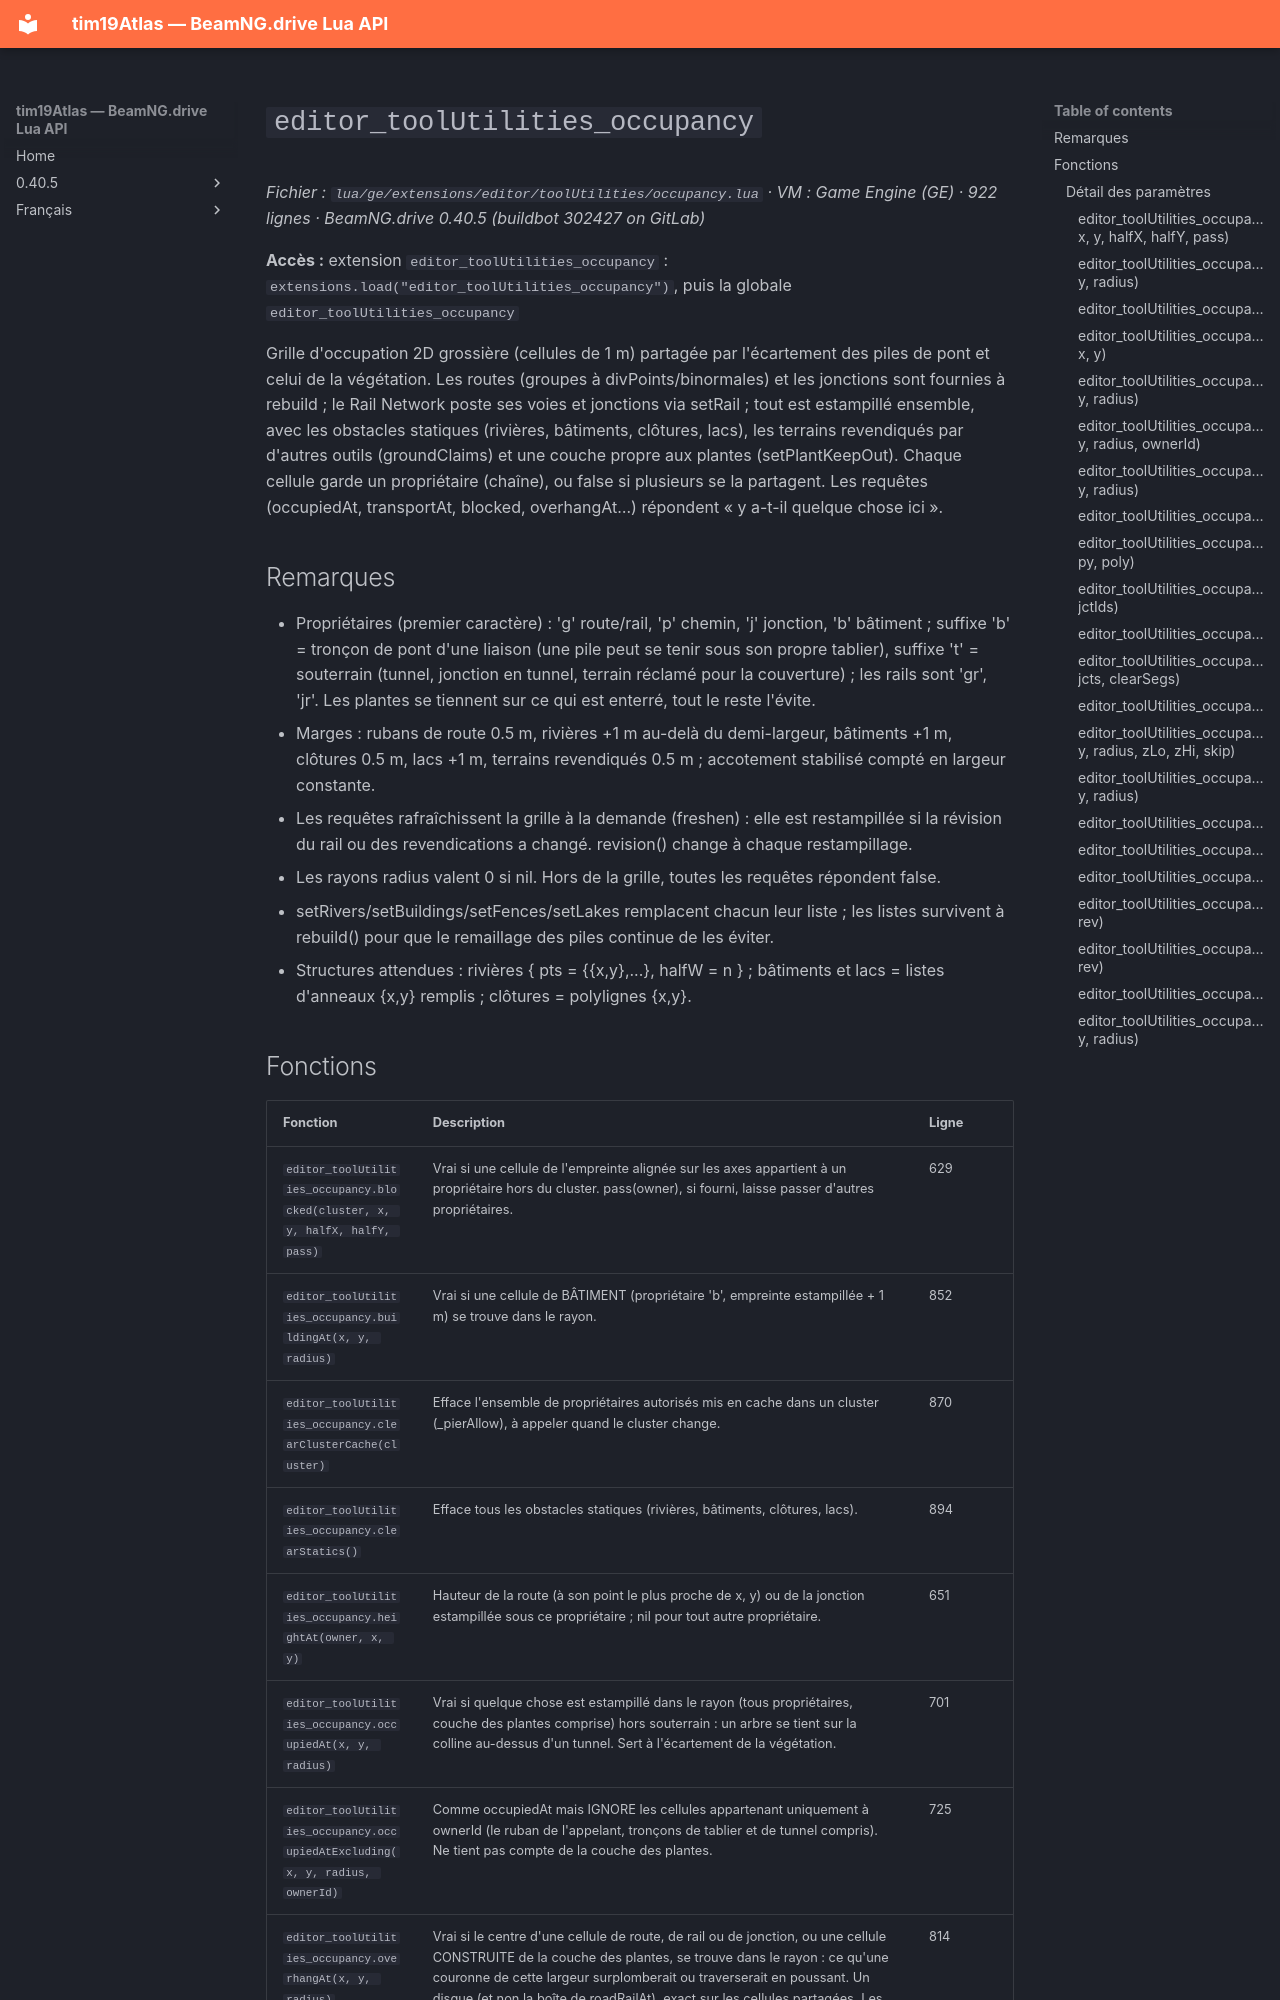

repository: Tim0219800/beamng-lua-atlas · page: fr/0.40.5/ge/extensions/editor/toolUtilities/occupancy.html · generator: mkdocs

# `editor_toolUtilities_occupancy`

*Fichier : `lua/ge/extensions/editor/toolUtilities/occupancy.lua` · VM : Game Engine (GE) · 922 lignes · BeamNG.drive 0.40.5 (buildbot 302427 on GitLab)*

**Accès :** extension `editor_toolUtilities_occupancy` : `extensions.load("editor_toolUtilities_occupancy")`, puis la globale `editor_toolUtilities_occupancy`

Grille d'occupation 2D grossière (cellules de 1 m) partagée par l'écartement des piles de pont et celui de la végétation. Les routes (groupes à divPoints/binormales) et les jonctions sont fournies à rebuild ; le Rail Network poste ses voies et jonctions via setRail ; tout est estampillé ensemble, avec les obstacles statiques (rivières, bâtiments, clôtures, lacs), les terrains revendiqués par d'autres outils (groundClaims) et une couche propre aux plantes (setPlantKeepOut). Chaque cellule garde un propriétaire (chaîne), ou false si plusieurs se la partagent. Les requêtes (occupiedAt, transportAt, blocked, overhangAt…) répondent « y a-t-il quelque chose ici ».

## Remarques

- Propriétaires (premier caractère) : 'g' route/rail, 'p' chemin, 'j' jonction, 'b' bâtiment ; suffixe 'b' = tronçon de pont d'une liaison (une pile peut se tenir sous son propre tablier), suffixe 't' = souterrain (tunnel, jonction en tunnel, terrain réclamé pour la couverture) ; les rails sont 'gr', 'jr'. Les plantes se tiennent sur ce qui est enterré, tout le reste l'évite.
- Marges : rubans de route 0.5 m, rivières +1 m au-delà du demi-largeur, bâtiments +1 m, clôtures 0.5 m, lacs +1 m, terrains revendiqués 0.5 m ; accotement stabilisé compté en largeur constante.
- Les requêtes rafraîchissent la grille à la demande (freshen) : elle est restampillée si la révision du rail ou des revendications a changé. revision() change à chaque restampillage.
- Les rayons radius valent 0 si nil. Hors de la grille, toutes les requêtes répondent false.
- setRivers/setBuildings/setFences/setLakes remplacent chacun leur liste ; les listes survivent à rebuild() pour que le remaillage des piles continue de les éviter.
- Structures attendues : rivières { pts = {{x,y},...}, halfW = n } ; bâtiments et lacs = listes d'anneaux {x,y} remplis ; clôtures = polylignes {x,y}.
